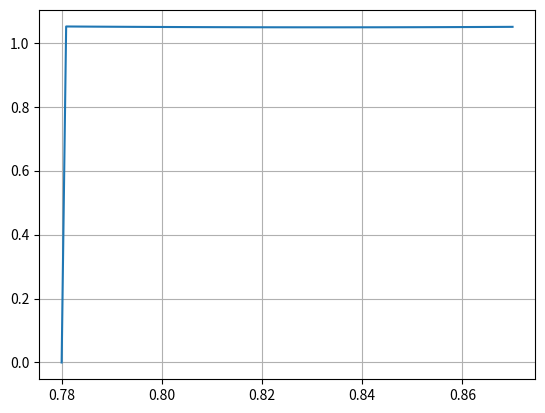

Here is the Python script that generated this plot:
import math, numpy
import matplotlib.pyplot as plt


def dy1(x, b = 0.78):
    return(x / (b + x**2))


def dy0(x, a = 0.87):
    return(-(1 + math.cos(x)) / (math.sqrt(a**2 + x**2)))


def fy(x, a = 0.87):
    return(math.exp(-a * x**2))


def solution(dy1, dy0, fy):
    
    i = 0
    a = 0.87
    b = 0.78
    g1 = 1
    g2 = -0.5
    g3 = 1
    g4 = 4.50
    g5 = 0.3
    g6 = 4.7
    n = 100
    yMax = 2


    y = [] 
    p = [] 
    q = [] 
    r = [] 
    k = [] 
    l = []

    dx = (b - a) / n
    for i in range(0, n+1):
        p.append(dy1(a + i * dx))
        q.append(dy0(a + i * dx))
        r.append(fy(a + i * dx))

    u = (dx**2 * q[0] - 2) * g2 + dx * (2 - dx * p[0]) * g1
    k.append((dx**2 * r[0] * g2 + dx * (2 - dx * p[0]) * g3) / u)
    l.append(2 * g2 / u)

    for i in range(1, n+1):
        u = 2 * dx**2 * q[i] - 4 - (2 - dx * p[i]) * l[i-1]
        k.append((2 * dx**2 * r[i] - (2-dx*p[i]) * k[i-1]) / u)
        l.append((2 + dx * p[i]) / u)

    xGraph = []
    for i in range(0, n+1):
        y.append(i)
        #print(y[i])
        xGraph.append(a + i*dx) 

    xGraph.reverse()  

    y[n] = ((2 * dx * g6 + (k[n-1] - k[n] / l[n]) * g5) / (2 * dx * g4 + (l[n-1] - 1 / l[n]) * g5))
    for i in range(n-1, 0, -1):
        y[i] = k[i] - l[i] * y[i+1]


    #xGraph = numpy.linspace(-1000, 1000, 101)  
    yGraph = numpy.array(y)  

    plt.plot(numpy.array(xGraph), yGraph)    
    plt.grid()
    plt.show()


solution(dy1, dy0, fy)




    


